Run: headless pygame with SDL's dummy video driver; simulated clock (each Clock.tick advances the game by its frame time, no real sleeping); random seed 0; keys injected as events and as key.get_pressed() state; mouse plan: one left click at the window centre at the start of phase 2, then a move to the lower-right quarter at the start of phase 3.
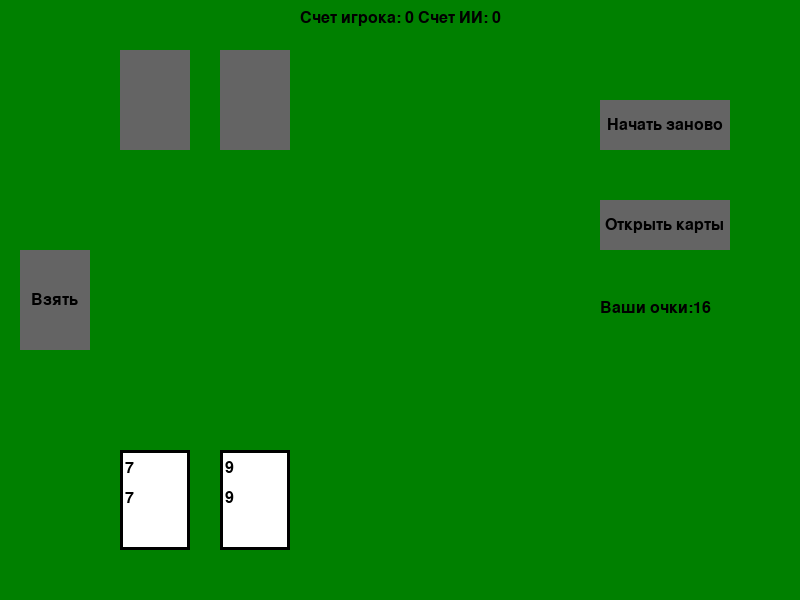
Frame 1 of 4 · flips 1–60 · no input
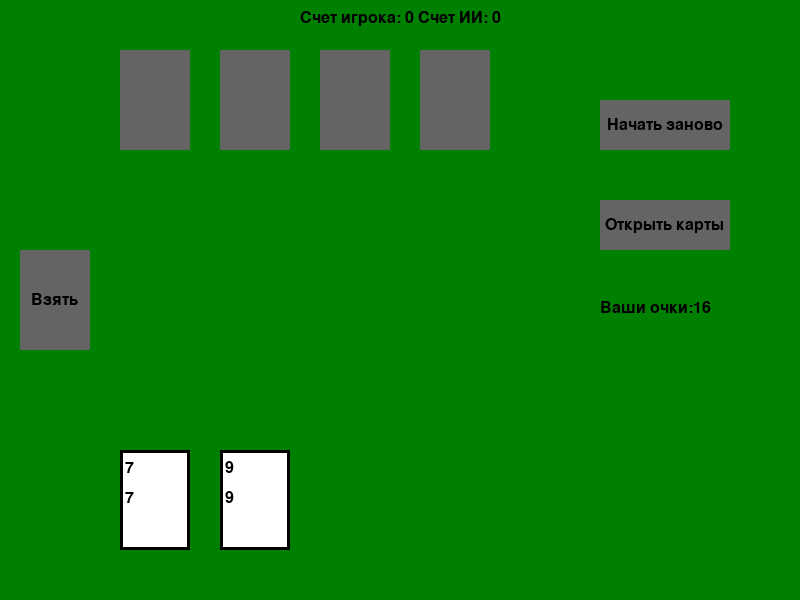
Frame 2 of 4 · flips 61–180 · clicked the window centre · tapped SPACE, RETURN · held RIGHT (→), D
Frame 3 of 4 · flips 181–300 · moved the mouse to the lower-right quarter · held DOWN (↓), S · screen unchanged from frame 2, image omitted
Frame 4 of 4 · flips 301–420 · held LEFT (←), A, UP (↑), W · screen unchanged from frame 3, image omitted

The pygame program that drew these frames:

import pygame
import sys
import random  # Добавляем для перемешивания карт

pygame.init()


# Настройки экрана
screen_width, screen_height = 800, 600
screen = pygame.display.set_mode((screen_width, screen_height))

# Цвета
WHITE = (255, 255, 255)
BLACK = (0, 0, 0)
GREY = (100, 100, 100)

show_ai_cards = False  # Показывать ли карты ИИ

# Класс для карты--------------------------------------------------------------
class Card:
    def __init__(self, pos, name, value):  # Исправленная строка
        self.name = name
        self.value = value
        self.pos = pos
        self.image = pygame.Surface((70, 100))
        self.rect = self.image.get_rect(topleft=self.pos)
        self.font = pygame.font.SysFont(None, 24)
        text_name = self.font.render(str(self.name), True, BLACK)
        text_value = self.font.render(str(self.value), True, BLACK)
        self.image.fill(WHITE)
        pygame.draw.rect(self.image, BLACK, (0, 0, 70, 100), 3)
        self.image.blit(text_name, (5, 10))
        self.image.blit(text_value, (5, 40))

    def draw(self, screen, show_value=True):
        screen.blit(self.image, self.pos)
        if not show_value:
            pygame.draw.rect(screen, GREY, self.rect)  # Закрываем карту серым прямоугольником

    def move(self, pos):
        self.pos = pos
        self.rect.topleft = self.pos

# Класс для кнопки-------------------------------------------------------------
class Button:
    def __init__(self, color, x, y, width, height, text=''):
        self.color = color
        self.x = x
        self.y = y
        self.width = width
        self.height = height
        self.text = text

    def draw(self, screen, outline=None):
        if outline:
            pygame.draw.rect(screen, outline, (self.x - 2, self.y - 2, self.width + 4, self.height + 4), 0)
        pygame.draw.rect(screen, self.color, (self.x, self.y, self.width, self.height), 0)
        if self.text != '':
            font = pygame.font.SysFont(None, 24)
            text = font.render(self.text, 1, (0, 0, 0))
            screen.blit(text, (
                self.x + (self.width / 2 - text.get_width() / 2),
                self.y + (self.height / 2 - text.get_height() / 2)))

    def is_over(self, pos):
        if self.x < pos[0] < self.x + self.width:
            if self.y < pos[1] < self.y + self.height:
                return True
        return False


class Label:
    def __init__(self, text, x, y):
        self.text = text
        self.x = x
        self.y = y
        self.font = pygame.font.SysFont(None, 24)

    def draw(self, screen):
        text = self.font.render(self.text, True, BLACK)
        screen.blit(text, (self.x, self.y))


total_player_wins = 0
total_ai_wins = 0




# Создаем и перемешиваем набор карт---------------------------------------------
cards = [
    Card((100, 500), 'Туз', 11),
    Card((200, 500), 'Король', 4),
    Card((300, 500), 'Дама', 3),
    Card((400, 500), 'Валет', 2),
    Card((500, 500), '10', 10),
    Card((600, 500), '9', 9),
    Card((700, 500), '8', 8),
    Card((800, 500), '7', 7),
    Card((900, 500), '6', 6)
]
random.shuffle(cards)  # Перемешиваем карты

# Раздача карт игрокам
player_cards = cards[:2]  # Первые две карты для игрока
ai_cards = cards[2:4]     # Следующие две карты для ИИ/второго игрока
deck_cards = cards[4:]          # Оставшиеся карты в колоде

start_pos_x = 20 # позиция колоды по x
start_pos_y = 250 # позиция колоды по y


player_score = 0 # счет игрока
ai_score = sum(card.value for card in ai_cards)     # счет ИИ



# Адаптируем положение карт игрока-------------------------------------------
for i, card in enumerate(player_cards):
    card.pos = (start_pos_x + 100 + i*100, start_pos_y + 200)
    card.rect = card.image.get_rect(topleft=card.pos)

# Адаптируем положение карт ИИ (в нашем случае не видно)
for i, card in enumerate(ai_cards):
    card.pos = (start_pos_x + 100 + i*100, start_pos_y - 200)  # Расположим их в верхней части экрана
    card.rect = card.image.get_rect(topleft=card.pos)

# Адаптируем положение карт в колоде
for i, card in enumerate(deck_cards):
    card.pos = (start_pos_x + i*5, start_pos_y)  # Расположим их в верхней части экрана
    card.rect = card.image.get_rect(topleft=card.pos)


# Кнопка "Взять"---------------------------------------------------------------
take_button = Button(GREY, start_pos_x, start_pos_y, 70, 100, 'Взять')
open_button = Button(GREY, 600, 200, 130, 50, 'Открыть карты')
reboot_button = Button(GREY, 600, 100, 130, 50, 'Начать заново')

label_player = Label(f'Ваши очки:{player_cards[0].value + player_cards[1].value}',    600, 300)
label_ai = Label(f'Очки ИИ:{ai_cards[0].value + ai_cards[1].value}', 600, 330)
label_total_wins = Label(f'Счет игрока: {total_player_wins} Счет ИИ: {total_ai_wins}', 300, 10)


# Переменные для контроля состояний
dragging = False
selected_card = None

# Основной игровой цикл---------------------------------------------------------
running = True
while running:
    for event in pygame.event.get():
        if event.type == pygame.QUIT:
            running = False

        if event.type == pygame.MOUSEBUTTONDOWN:
            for card in player_cards:  # Разрешаем перемещать только карты игрока
                if card.rect.collidepoint(event.pos):
                    dragging = True
                    selected_card = card
                    break

        if event.type == pygame.MOUSEBUTTONUP:
            dragging = False
            selected_card = None
# Кнопка "Взять карту"--------------------------------------------------------
            if take_button.is_over(event.pos): # Если нажали на кнопку "Взять карту"
                if len(deck_cards) > 0:
                    card = deck_cards.pop()
                    player_cards.append(card)
                    card.pos = (start_pos_x + len(player_cards)*100, start_pos_y + 200)
                    card.rect = card.image.get_rect(topleft=card.pos)
                    player_score = sum(card.value for card in player_cards)  # Обновляем счет игрока
                    label_player.text = f'Ваши очки:{player_score}'
                elif len(deck_cards) == 0:
                    take_button.text = 'Колода пуста'

# Кнопка "Открыть карты"--------------------------------------------------------
            if open_button.is_over(event.pos): # Если нажали на кнопку "Открыть карты"
                player_score = sum(card.value for card in player_cards)  # Обновляем счет игрока
                ai_score = sum(card.value for card in ai_cards)  # Обновляем счет ИИ
                label_ai.text = f'Очки ИИ:{ai_score}'
                show_ai_cards = True
                if player_score > ai_score and player_score <= 21:
                    total_player_wins += 1
                    label_total_wins.text = f'Игрок:{total_player_wins} AI: {total_ai_wins}'
                elif player_score < ai_score and ai_score <= 21:
                    total_ai_wins += 1
                    label_total_wins.text = f'Игрок:{total_player_wins} AI: {total_ai_wins}'
                elif player_score == ai_score and player_score <= 21:
                    label_total_wins.text = f'Игрок:{total_player_wins} AI: {total_ai_wins}'
                elif ai_score > 21:
                    total_player_wins += 1
                    label_total_wins.text = f'Игрок:{total_player_wins} AI: {total_ai_wins}'
                else:
                    label_total_wins.text = f'Игрок:{total_player_wins} AI: {total_ai_wins}'

# Кнопка "Перемешать карты"--------------------------------------------------------
            if reboot_button.is_over(event.pos): # Если нажали на кнопку "Перемешать карты"
                random.shuffle(cards) # Перемешивание карт
                player_cards = cards[:2] # Первые две карты для игрока
                ai_cards = cards[2:4] # Первые две карты для ИИ
                deck_cards = cards[4:]
                for i, card in enumerate(player_cards): # Адаптируем положение карт игрока
                    card.pos = (start_pos_x + 100 + i * 100, start_pos_y + 200)
                    card.rect = card.image.get_rect(topleft=card.pos)
                for i, card in enumerate(ai_cards): # Адаптируем положение карт ИИ
                    card.pos = (start_pos_x + 100 + i * 100, start_pos_y - 200)
                    card.rect = card.image.get_rect(topleft=card.pos)
                show_ai_cards = False  # Скрываем карты ИИ
                player_score = sum(card.value for card in player_cards)  # Обновляем счет игрока
                ai_score = sum(card.value for card in ai_cards)  # Обновляем счет ИИ
                label_player.text = f'Ваши очки:{player_score}'
                label_ai.text = f'Очки ИИ:{ai_score}'





        # Логика для AI - берет еще одну карту если его счет меньше 10
        if ai_score < 15 and len(deck_cards) > 0:  # Добавляем условие наличия карт в колоде
            card = deck_cards.pop()
            ai_cards.append(card)
            card.pos = (start_pos_x + len(ai_cards)*100, start_pos_y - 200)
            card.rect = card.image.get_rect(topleft=card.pos)
            ai_score = sum(card.value for card in ai_cards)  # Пересчитываем счет AI
            label_ai.text = f'Очки ИИ:{ai_score}'  # Обновляем текст очков AI




        if event.type == pygame.MOUSEMOTION and dragging:
            if selected_card is not None:
                mouse_x, mouse_y = event.pos
                selected_card.move((mouse_x-35, mouse_y-50))

    screen.fill((0, 128, 0))  # Зеленый цвет фона



    for card in ai_cards:
        card.draw(screen, show_value=show_ai_cards)
    for card in player_cards:
        card.draw(screen)



    take_button.draw(screen) # Отрисовываем кнопку "Взять карту"
    open_button.draw(screen) # Отрисовываем кнопку "Открыть карты"
    reboot_button.draw(screen)

    label_player.draw(screen)
#    label_ai.draw(screen)
    label_total_wins.draw(screen)

# Обновляем экран--------------------------------------------------------------
    pygame.display.flip()

pygame.quit()
